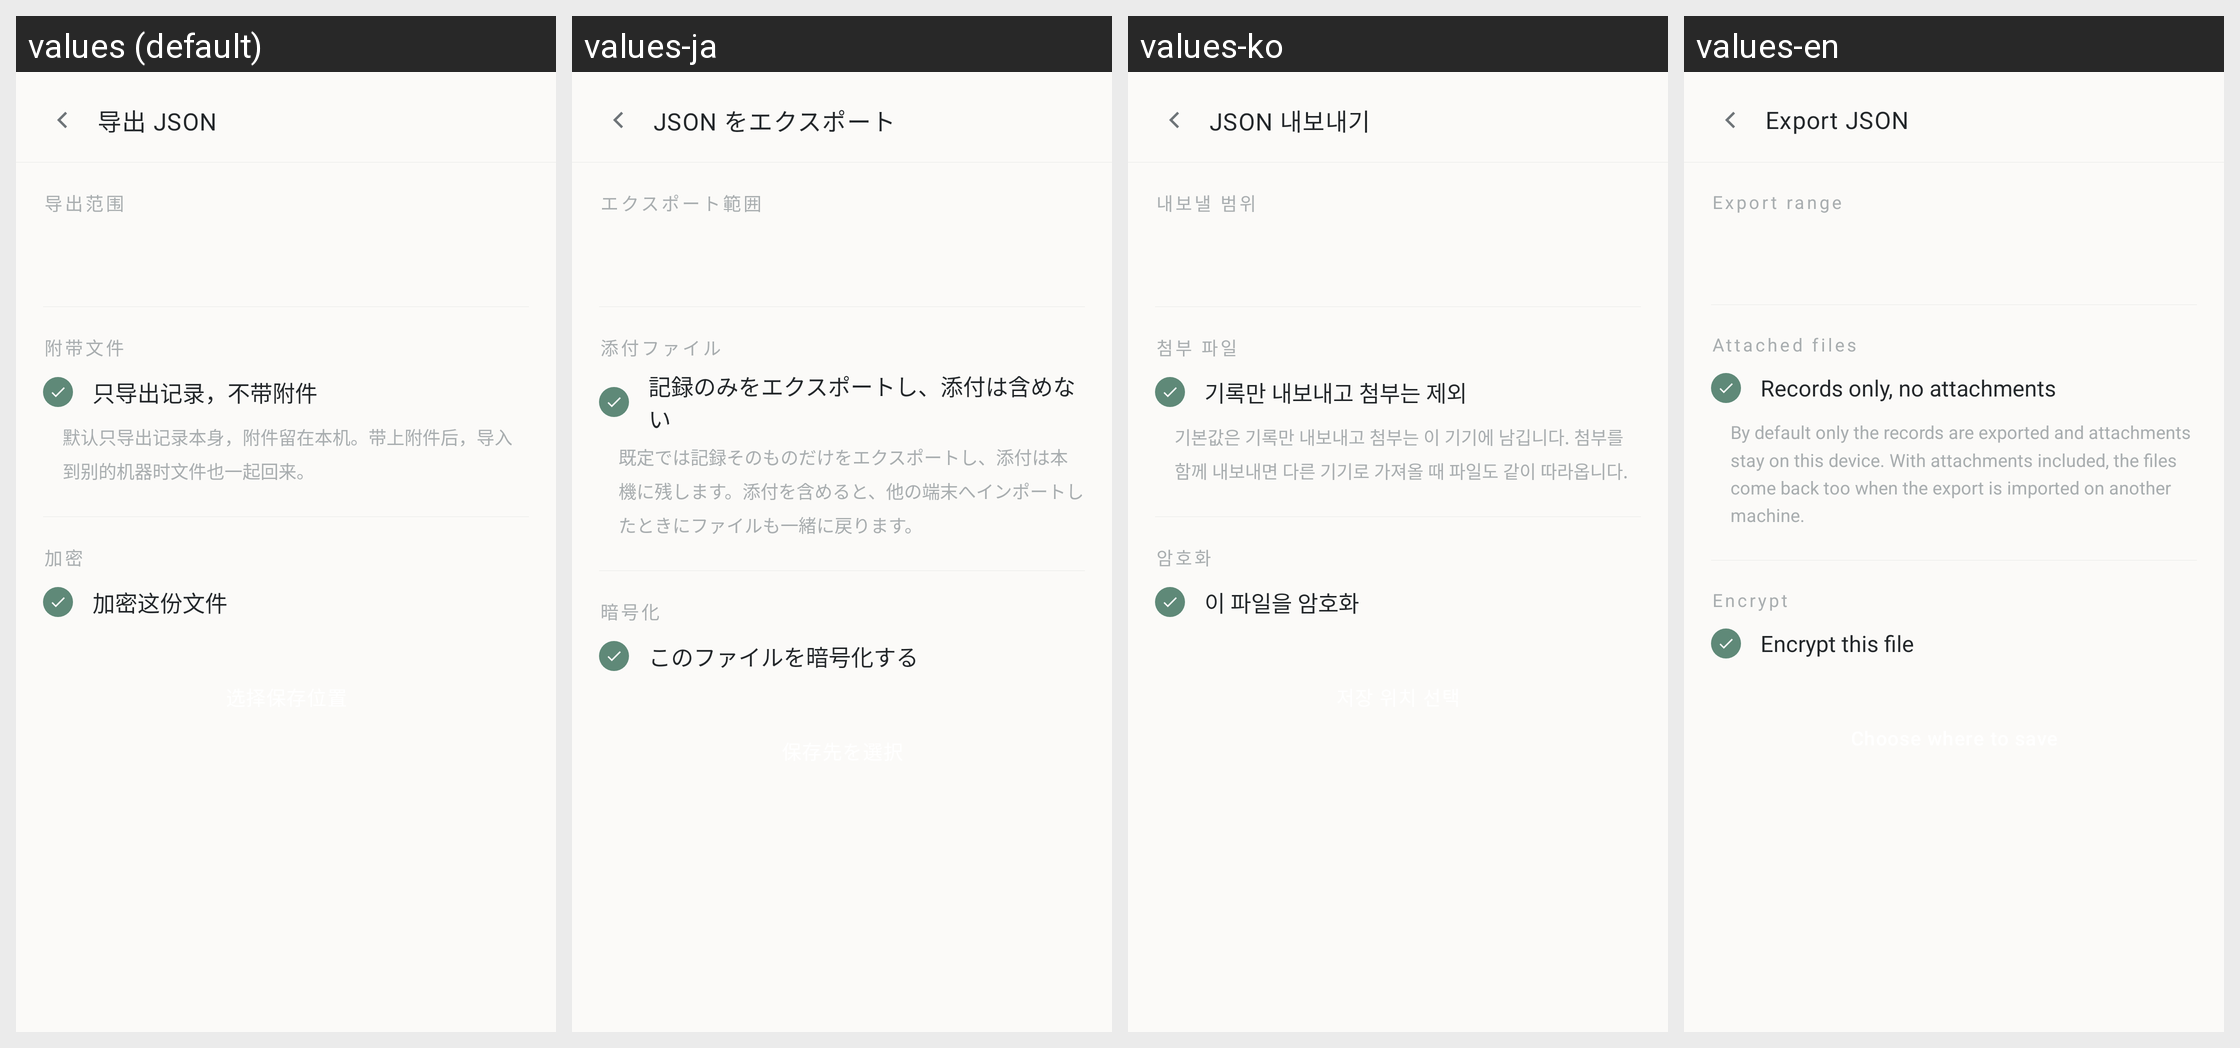

Locale-by-locale string values for the Android screen shown in this grid:
Android screen res/layout/activity_export.xml rendered under 4 locales, left to right: values (default), values-ja, values-ko, values-en. Device: Nexus 5 (rendered at 1080×1920; each locale shown at half size, 540×960, under a caption strip naming it); theme Theme.MATOlog.
Other locales in the repository, not shown: values-zh-rTW.
Strings drawn on this screen, with the default value and each locale's value (text and hints the layout hard-codes, and strings that could not be matched under every locale, appear in the picture but are not listed):

export_title
  values: 导出 JSON
  values-ja: JSON をエクスポート
  values-ko: JSON 내보내기
  values-en: Export JSON

export_range_label
  values: 导出范围
  values-ja: エクスポート範囲
  values-ko: 내보낼 범위
  values-en: Export range

export_files_label
  values: 附带文件
  values-ja: 添付ファイル
  values-ko: 첨부 파일
  values-en: Attached files

export_files_off
  values: 只导出记录，不带附件
  values-ja: 記録のみをエクスポートし、添付は含めない
  values-ko: 기록만 내보내고 첨부는 제외
  values-en: Records only, no attachments

export_files_note
  values: 默认只导出记录本身，附件留在本机。带上附件后，导入到别的机器时文件也一起回来。
  values-ja: 既定では記録そのものだけをエクスポートし、添付は本機に残します。添付を含めると、他の端末へインポートしたときにファイルも一緒に戻ります。
  values-ko: 기본값은 기록만 내보내고 첨부는 이 기기에 남깁니다. 첨부를 함께 내보내면 다른 기기로 가져올 때 파일도 같이 따라옵니다.
  values-en: By default only the records are exported and attachments stay on this device. With attachments included, the files come back too when the export is imported on another machine.

export_encrypt_label
  values: 加密
  values-ja: 暗号化
  values-ko: 암호화
  values-en: Encrypt

export_encrypt_on
  values: 加密这份文件
  values-ja: このファイルを暗号化する
  values-ko: 이 파일을 암호화
  values-en: Encrypt this file
